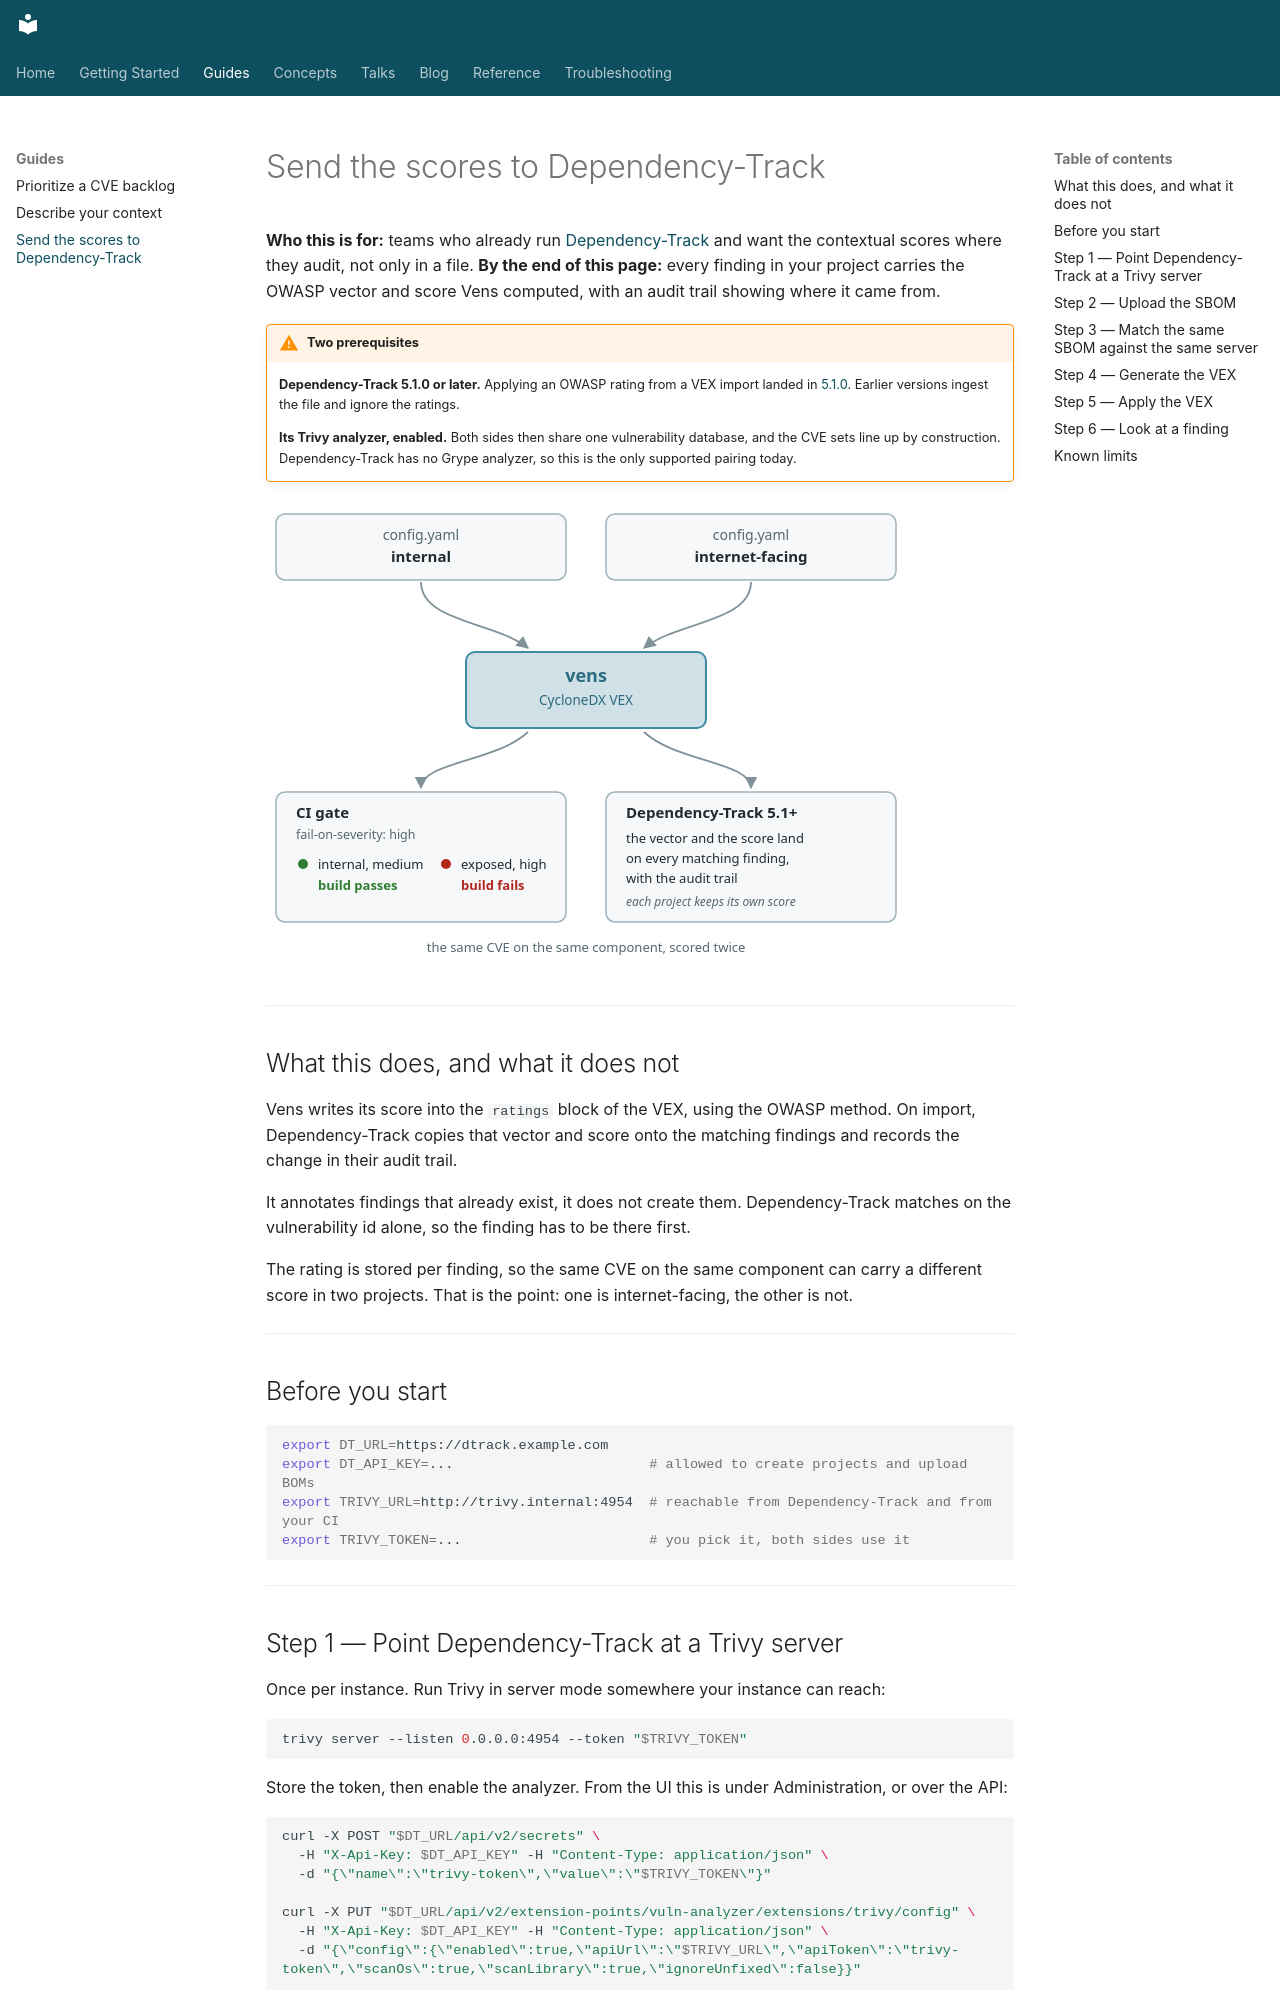

repository: venslabs/vens · page: guides/dependency-track/index.html · generator: mkdocs

# Send the scores to Dependency-Track

**Who this is for:** teams who already run [Dependency-Track](https://dependencytrack.org/) and want the contextual scores where they audit, not only in a file.
**By the end of this page:** every finding in your project carries the OWASP vector and score Vens computed, with an audit trail showing where it came from.

!!! warning "Two prerequisites"
    **Dependency-Track 5.1.0 or later.** Applying an OWASP rating from a VEX import landed in [5.1.0](https://github.com/DependencyTrack/dependency-track/pull/6210). Earlier versions ingest the file and ignore the ratings.

    **Its Trivy analyzer, enabled.** Both sides then share one vulnerability database, and the CVE sets line up by construction. Dependency-Track has no Grype analyzer, so this is the only supported pairing today.

![The VEX feeds the CI gate and Dependency-Track: the same CVE rates medium in the internal context and high in the internet-facing one](../assets/vex-consumers.svg)

---

## What this does, and what it does not

Vens writes its score into the `ratings` block of the VEX, using the OWASP method. On import, Dependency-Track copies that vector and score onto the matching findings and records the change in their audit trail.

It annotates findings that already exist, it does not create them. Dependency-Track matches on the vulnerability id alone, so the finding has to be there first.

The rating is stored per finding, so the same CVE on the same component can carry a different score in two projects. That is the point: one is internet-facing, the other is not.

---

## Before you start

```bash
export DT_URL=https://dtrack.example.com
export DT_API_KEY=...                        # allowed to create projects and upload BOMs
export TRIVY_URL=http://trivy.internal:4954  # reachable from Dependency-Track and from your CI
export TRIVY_TOKEN=...                       # you pick it, both sides use it
```

---

## Step 1 — Point Dependency-Track at a Trivy server

Once per instance. Run Trivy in server mode somewhere your instance can reach:

```bash
trivy server --listen 0.0.0.0:4954 --token "$TRIVY_TOKEN"
```

Store the token, then enable the analyzer. From the UI this is under Administration, or over the API:

```bash
curl -X POST "$DT_URL/api/v2/secrets" \
  -H "X-Api-Key: $DT_API_KEY" -H "Content-Type: application/json" \
  -d "{\"name\":\"trivy-token\",\"value\":\"$TRIVY_TOKEN\"}"

curl -X PUT "$DT_URL/api/v2/extension-points/vuln-analyzer/extensions/trivy/config" \
  -H "X-Api-Key: $DT_API_KEY" -H "Content-Type: application/json" \
  -d "{\"config\":{\"enabled\":true,\"apiUrl\":\"$TRIVY_URL\",\"apiToken\":\"trivy-token\",\"scanOs\":true,\"scanLibrary\":true,\"ignoreUnfixed\":false}}"
```

!!! tip
    `scanOs` is off by default, which limits Dependency-Track to your application dependencies. On a base image most components are OS packages, so leaving it off hides most of the findings.
